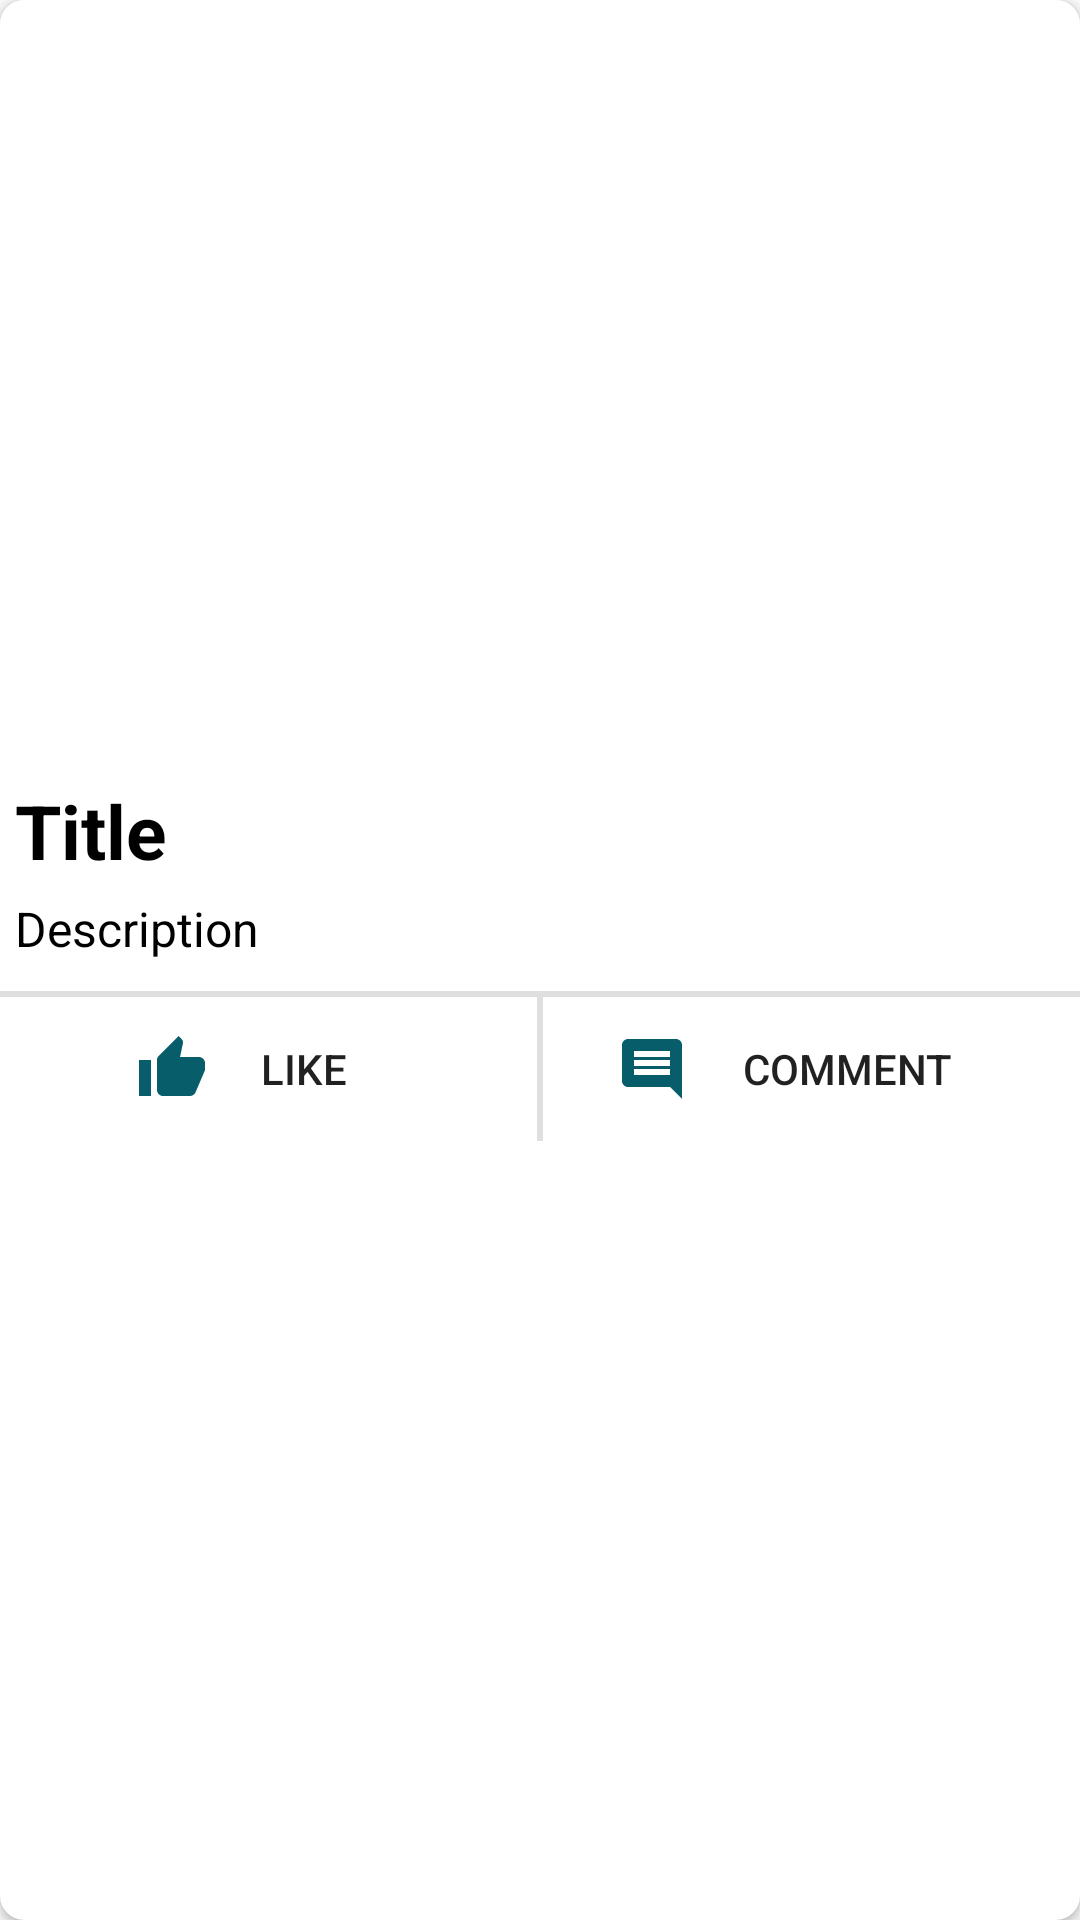

Reconstruct the res/layout file that produces this screen, plus the resources it refers to.
<!-- AndroidManifest.xml: application theme AppTheme -->
<!-- res/layout/layout_post_item.xml -->
<?xml version="1.0" encoding="utf-8"?>
<androidx.cardview.widget.CardView xmlns:android="http://schemas.android.com/apk/res/android"
    android:layout_width="match_parent"
    android:layout_height="wrap_content"
    xmlns:app="http://schemas.android.com/apk/res-auto"
    xmlns:tools="http://schemas.android.com/tools"
    android:layout_marginTop="5dp"
    android:layout_marginBottom="8dp"
    android:layout_marginLeft="2dp"
    android:layout_marginRight="2dp"
    android:elevation="@dimen/dp_10"
    app:cardCornerRadius="8dp">

    <LinearLayout
        android:background="@color/gray"
        android:layout_width="match_parent"
        android:layout_height="wrap_content"
        android:orientation="vertical">

        <ViewFlipper
            android:background="@android:color/white"
            android:id="@+id/vf_post_images"
            android:layout_width="match_parent"
            android:layout_height="@dimen/dp_250" />

        <TextView
            android:paddingStart="5dp"
            android:paddingTop="@dimen/dp_10"
            android:paddingBottom="5dp"
            android:id="@+id/tv_title"
            android:textColor="@android:color/black"
            android:textStyle="bold"
            android:textSize="25sp"
            android:background="@android:color/white"
            android:layout_width="match_parent"
            android:layout_height="wrap_content"
            android:text="Title" />

        <TextView
            android:paddingStart="5dp"
            android:id="@+id/tv_description"
            android:layout_width="match_parent"
            android:layout_height="wrap_content"
            android:paddingBottom="@dimen/dp_10"
            android:textColor="@android:color/black"
            android:textSize="16sp"
            android:background="@android:color/white"
            android:text="Description" />

        <LinearLayout
            android:layout_marginTop="2dp"
            android:orientation="horizontal"
            android:weightSum="1"
            android:layout_width="match_parent"
            android:layout_height="wrap_content">
            <FrameLayout
                android:layout_weight="0.5"
                android:layout_width="0dp"
                android:layout_height="wrap_content"
                android:background="@android:color/white" >

                <Button
                    android:id="@+id/btn_like"
                    android:layout_width="wrap_content"
                    android:layout_height="wrap_content"
                    android:layout_gravity="center"
                    android:background="@null"
                    android:drawableLeft="@drawable/ic_thumb_up_24dp"
                    android:gravity="center"
                    android:text="Like" />
            </FrameLayout>

            <FrameLayout
                android:layout_marginLeft="2dp"
                android:layout_weight="0.5"
                android:layout_width="0dp"
                android:layout_height="wrap_content"
                android:background="@android:color/white" >

                <Button
                    android:id="@+id/btn_comment"
                    android:layout_width="130dp"
                    android:layout_height="wrap_content"
                    android:layout_gravity="center"
                    android:background="@null"
                    android:drawableLeft="@drawable/ic_comment_24dp"
                    android:gravity="center"
                    android:text="Comment" />
            </FrameLayout>

        </LinearLayout>
    </LinearLayout>

</androidx.cardview.widget.CardView>
<!-- resources referenced by this layout -->
<resources>
  <color name="gray">#DFDFDF</color>
  <dimen name="dp_10">10dp</dimen>
  <dimen name="dp_250">250dp</dimen>
  <!-- drawable ic_comment_24dp (drawable) -->
  <vector android:height="24dp" android:tint="#085D6B"
      android:viewportHeight="24.0" android:viewportWidth="24.0"
      android:width="24dp" xmlns:android="http://schemas.android.com/apk/res/android">
      <path android:fillColor="#FF000000" android:pathData="M21.99,4c0,-1.1 -0.89,-2 -1.99,-2L4,2c-1.1,0 -2,0.9 -2,2v12c0,1.1 0.9,2 2,2h14l4,4 -0.01,-18zM18,14L6,14v-2h12v2zM18,11L6,11L6,9h12v2zM18,8L6,8L6,6h12v2z"/>
  </vector>
  <!-- drawable ic_thumb_up_24dp (drawable) -->
  <vector android:height="24dp" android:tint="#085D6B"
      android:viewportHeight="24.0" android:viewportWidth="24.0"
      android:width="24dp" xmlns:android="http://schemas.android.com/apk/res/android">
      <path android:fillColor="#FF000000" android:pathData="M1,21h4L5,9L1,9v12zM23,10c0,-1.1 -0.9,-2 -2,-2h-6.31l0.95,-4.57 0.03,-0.32c0,-0.41 -0.17,-0.79 -0.44,-1.06L14.17,1 7.59,7.59C7.22,7.95 7,8.45 7,9v10c0,1.1 0.9,2 2,2h9c0.83,0 1.54,-0.5 1.84,-1.22l3.02,-7.05c0.09,-0.23 0.14,-0.47 0.14,-0.73v-1.91l-0.01,-0.01L23,10z"/>
  </vector>
  <style name="AppTheme" parent="Theme.AppCompat.Light.NoActionBar">
          
          <item name="colorPrimary">@color/colorPrimary</item>
          <item name="colorPrimaryDark">@color/colorPrimaryDark</item>
          <item name="colorAccent">@color/colorAccent</item>
      </style>
  <color name="colorPrimary">#30C557</color>
  <color name="colorPrimaryDark">#16A33B</color>
  <color name="colorAccent">#5FCA4A</color>
</resources>
